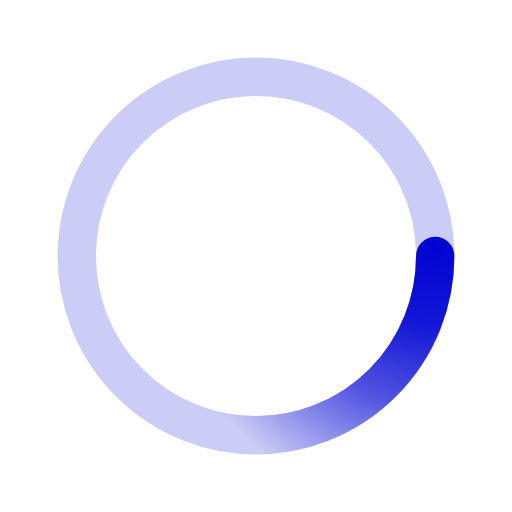
t = 0.00 s
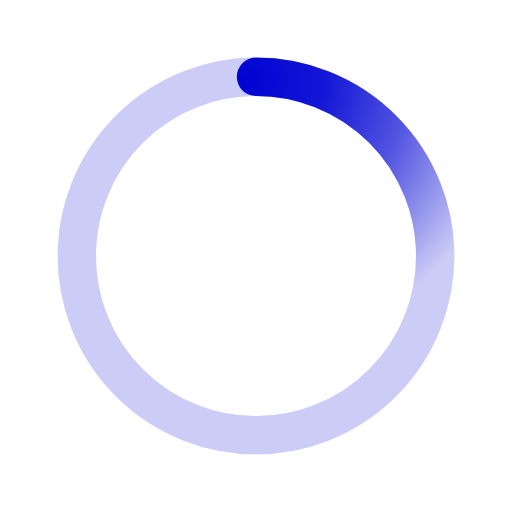
t = 0.50 s
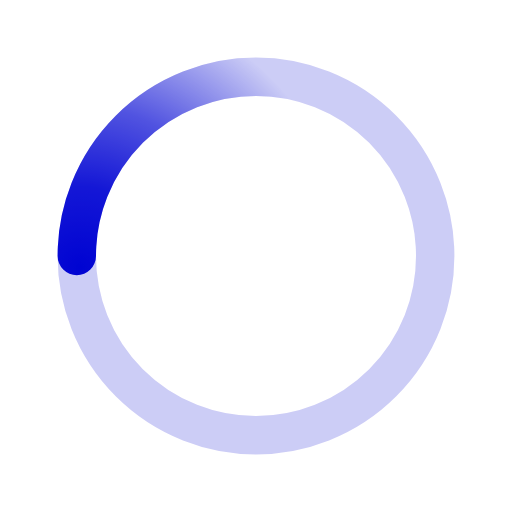
t = 1.00 s
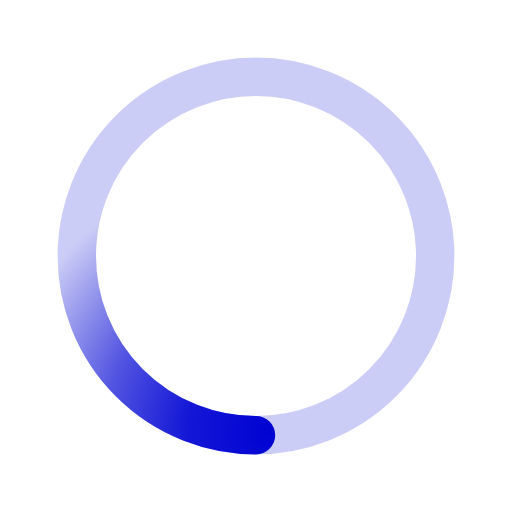
t = 1.50 s

The animated SVG that drew these frames (rendered in a browser with its animation timeline set to each time). Animation: 1 SMIL element (animateTransform=1); one cycle of 2.00 s, repeats indefinitely.

﻿<svg xmlns='http://www.w3.org/2000/svg' viewBox='0 0 200 200'>
    <radialGradient id='a12' cx='.66' fx='.66' cy='.3125' fy='.3125' gradientTransform='scale(1.5)'>
        <stop offset='0' stop-color='#0003D3'></stop>
        <stop offset='.3' stop-color='#0003D3' stop-opacity='.9'></stop>
        <stop offset='.6' stop-color='#0003D3' stop-opacity='.6'></stop>
        <stop offset='.8' stop-color='#0003D3' stop-opacity='.3'></stop>
        <stop offset='1' stop-color='#0003D3' stop-opacity='0'></stop>
    </radialGradient>
    <circle transform-origin='center' fill='none' stroke='url(#a12)' stroke-width='15' stroke-linecap='round'
            stroke-dasharray='200 1000' stroke-dashoffset='0' cx='100' cy='100' r='70'>
        <animateTransform type='rotate' attributeName='transform' calcMode='spline' dur='2' values='360;0'
                          keyTimes='0;1' keySplines='0 0 1 1' repeatCount='indefinite'></animateTransform>
    </circle>
    <circle transform-origin='center' fill='none' opacity='.2' stroke='#0003D3' stroke-width='15' stroke-linecap='round'
            cx='100' cy='100' r='70'>

    </circle>
</svg>